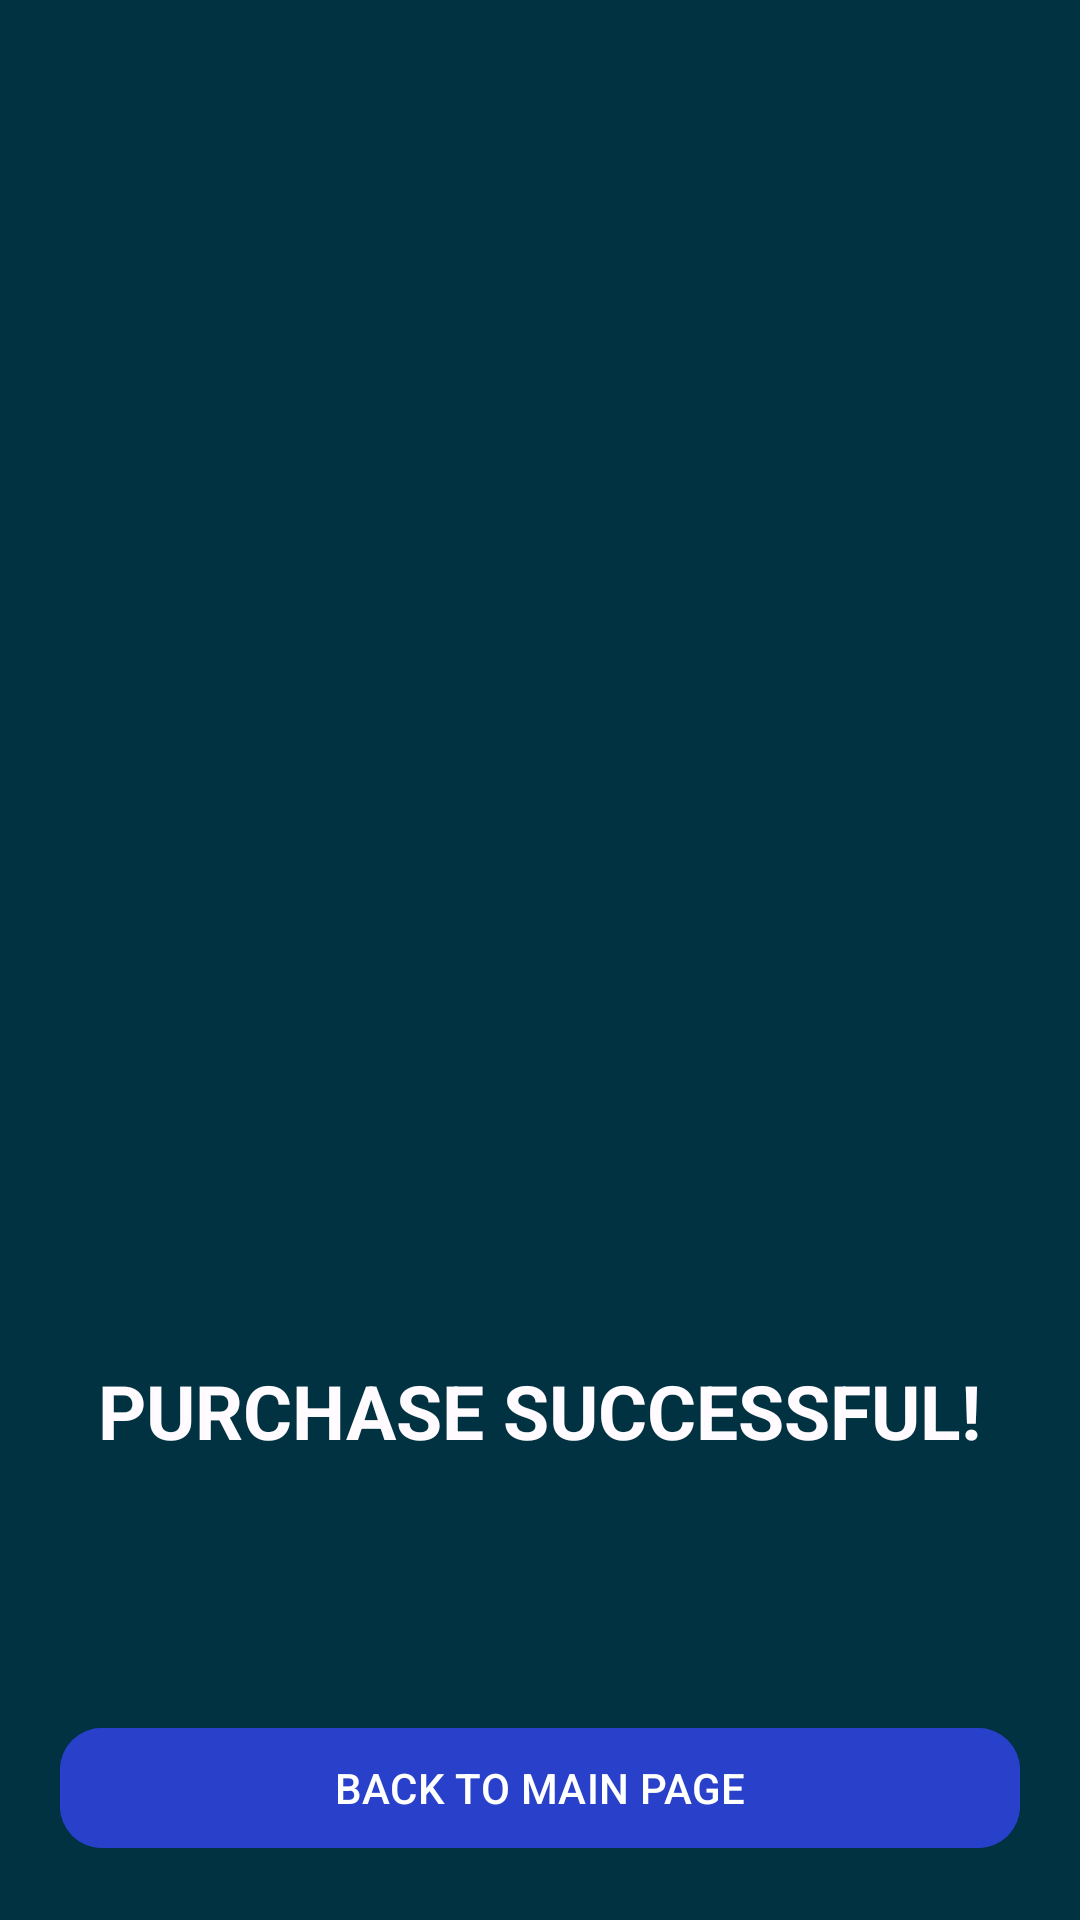

This screen was rendered from an Android layout file. Write that file and the resources it references.
<!-- AndroidManifest.xml: application theme Theme.Tokopee -->
<!-- res/layout/activity_purchase_success.xml -->
<?xml version="1.0" encoding="utf-8"?>
<androidx.constraintlayout.widget.ConstraintLayout xmlns:android="http://schemas.android.com/apk/res/android"
    xmlns:app="http://schemas.android.com/apk/res-auto"
    xmlns:tools="http://schemas.android.com/tools"
    android:layout_width="match_parent"
    android:layout_height="match_parent"
    tools:context=".PurchaseSuccessActivity"
    android:background="@color/dark_green">
    <LinearLayout
        android:layout_width="match_parent"
        android:layout_height="wrap_content"
        android:orientation="vertical"
        app:layout_constraintStart_toStartOf="parent"
        app:layout_constraintEnd_toEndOf="parent"
        app:layout_constraintTop_toTopOf="parent"
        app:layout_constraintBottom_toBottomOf="parent">
        <ImageView
            android:id="@+id/animationSuccess"
            android:layout_width="match_parent"
            android:layout_height="300dp"/>
        <TextView
            android:layout_width="wrap_content"
            android:layout_height="wrap_content"
            android:layout_gravity="center"
            android:text="PURCHASE SUCCESSFUL!"
            android:textColor="@color/white"
            android:textStyle="bold"
            android:textSize="25sp"/>
    </LinearLayout>

    <com.google.android.material.button.MaterialButton
        android:id="@+id/btnBackToMainPage"
        android:layout_width="match_parent"
        android:layout_height="wrap_content"
        android:backgroundTint="@color/persian_blue"
        android:text="@string/back_to_main_page"
        app:cornerRadius="14dp"
        android:layout_marginStart="20dp"
        android:layout_marginBottom="20dp"
        android:layout_marginEnd="20dp"
        app:layout_constraintBottom_toBottomOf="parent"
        app:layout_constraintEnd_toEndOf="parent"
        app:layout_constraintStart_toStartOf="parent" />

</androidx.constraintlayout.widget.ConstraintLayout>
<!-- resources referenced by this layout -->
<resources>
  <color name="dark_green">#003241</color>
  <color name="persian_blue">#2941CA</color>
  <color name="white">#FFFBFE</color>
  <string name="back_to_main_page">BACK TO MAIN PAGE</string>
  <style name="Theme.Tokopee" parent="Base.Theme.Tokopee" />
  <style name="Base.Theme.Tokopee" parent="Theme.Material3.DayNight.NoActionBar">
          
          
      </style>
</resources>
